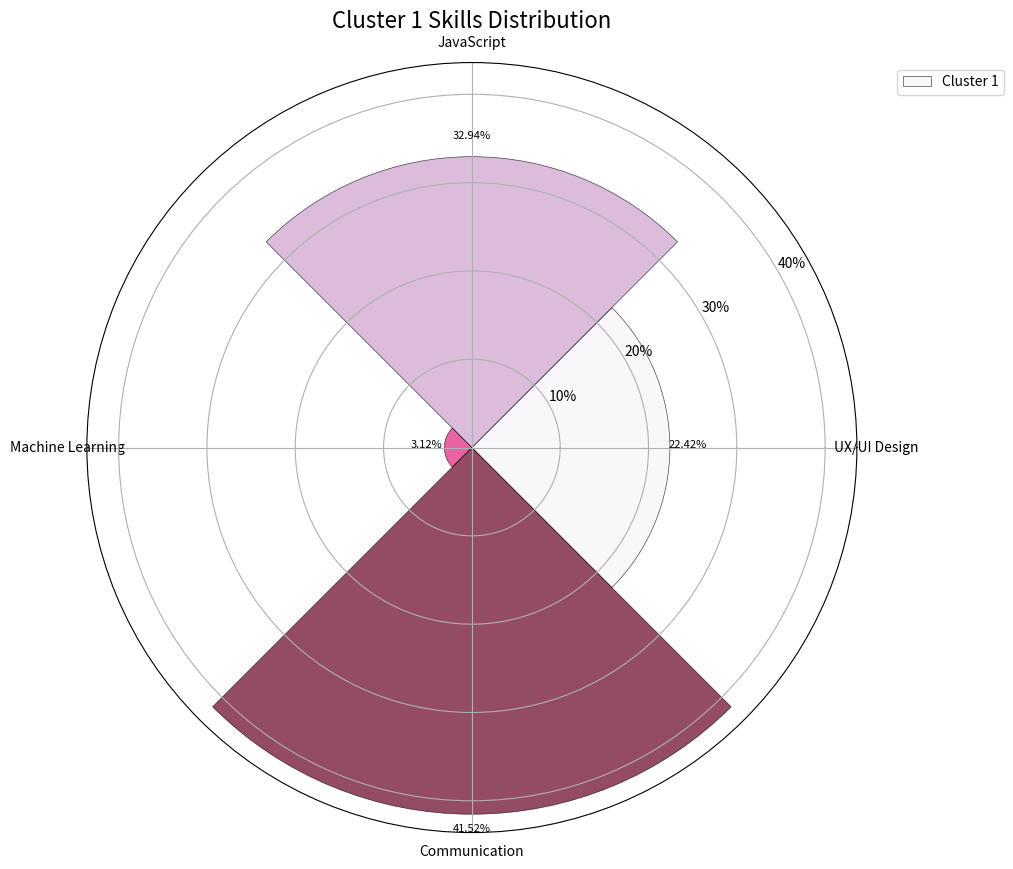

Python code for this plot: (Note: this script raises an exception after producing the figure.)
import numpy as np
import matplotlib.pyplot as plt

# 数据准备
skills = [
    "UX/UI Design", "JavaScript", "Machine Learning", "Communication"
]
values = [22.42, 32.94, 3.12, 41.52]

# 计算角度
angles = np.linspace(0, 2 * np.pi, len(skills), endpoint=False)

# 创建玫瑰图
fig, ax = plt.subplots(figsize=(10, 10), subplot_kw=dict(polar=True))

# 使用不同的颜色映射
colors = plt.cm.PuRd(np.linspace(0, 1, len(skills)))

# 绘制每个技能的扇形
for i in range(len(skills)):
    # 计算每个扇形的起始和结束角度
    start_angle = angles[i]
    end_angle = angles[i] + (2 * np.pi / len(skills))
    
    # 计算每个扇形的半径
    radius = values[i]
    
    # 绘制扇形
    ax.bar([start_angle], [radius], width=(2 * np.pi / len(skills)), bottom=0, 
           color=colors[i], alpha=0.7, edgecolor='black', linewidth=0.5)

# 设置技能标签
ax.set_xticks(angles)
ax.set_xticklabels(skills, fontsize=10, fontfamily='sans-serif')

# 设置径向标签
ax.set_rlabel_position(30)
ax.set_yticks([10, 20, 30, 40])
ax.set_yticklabels(['10%', '20%', '30%', '40%'], fontsize=10)

# 添加注释
for i in range(len(skills)):
    ax.text(angles[i], values[i] + 2, f"{values[i]:.2f}%", ha='center', fontsize=8)

# 添加标题
plt.title('Cluster 1 Skills Distribution', fontsize=16, fontfamily='sans-serif')

# 添加图例
plt.legend(['Cluster 1'], loc='upper right', bbox_to_anchor=(1.2, 1.0))

# 显示图形
plt.show()
plt.savefig('E:/技能需求玫瑰图_cluster1.png')  # 保存面积堆叠图
